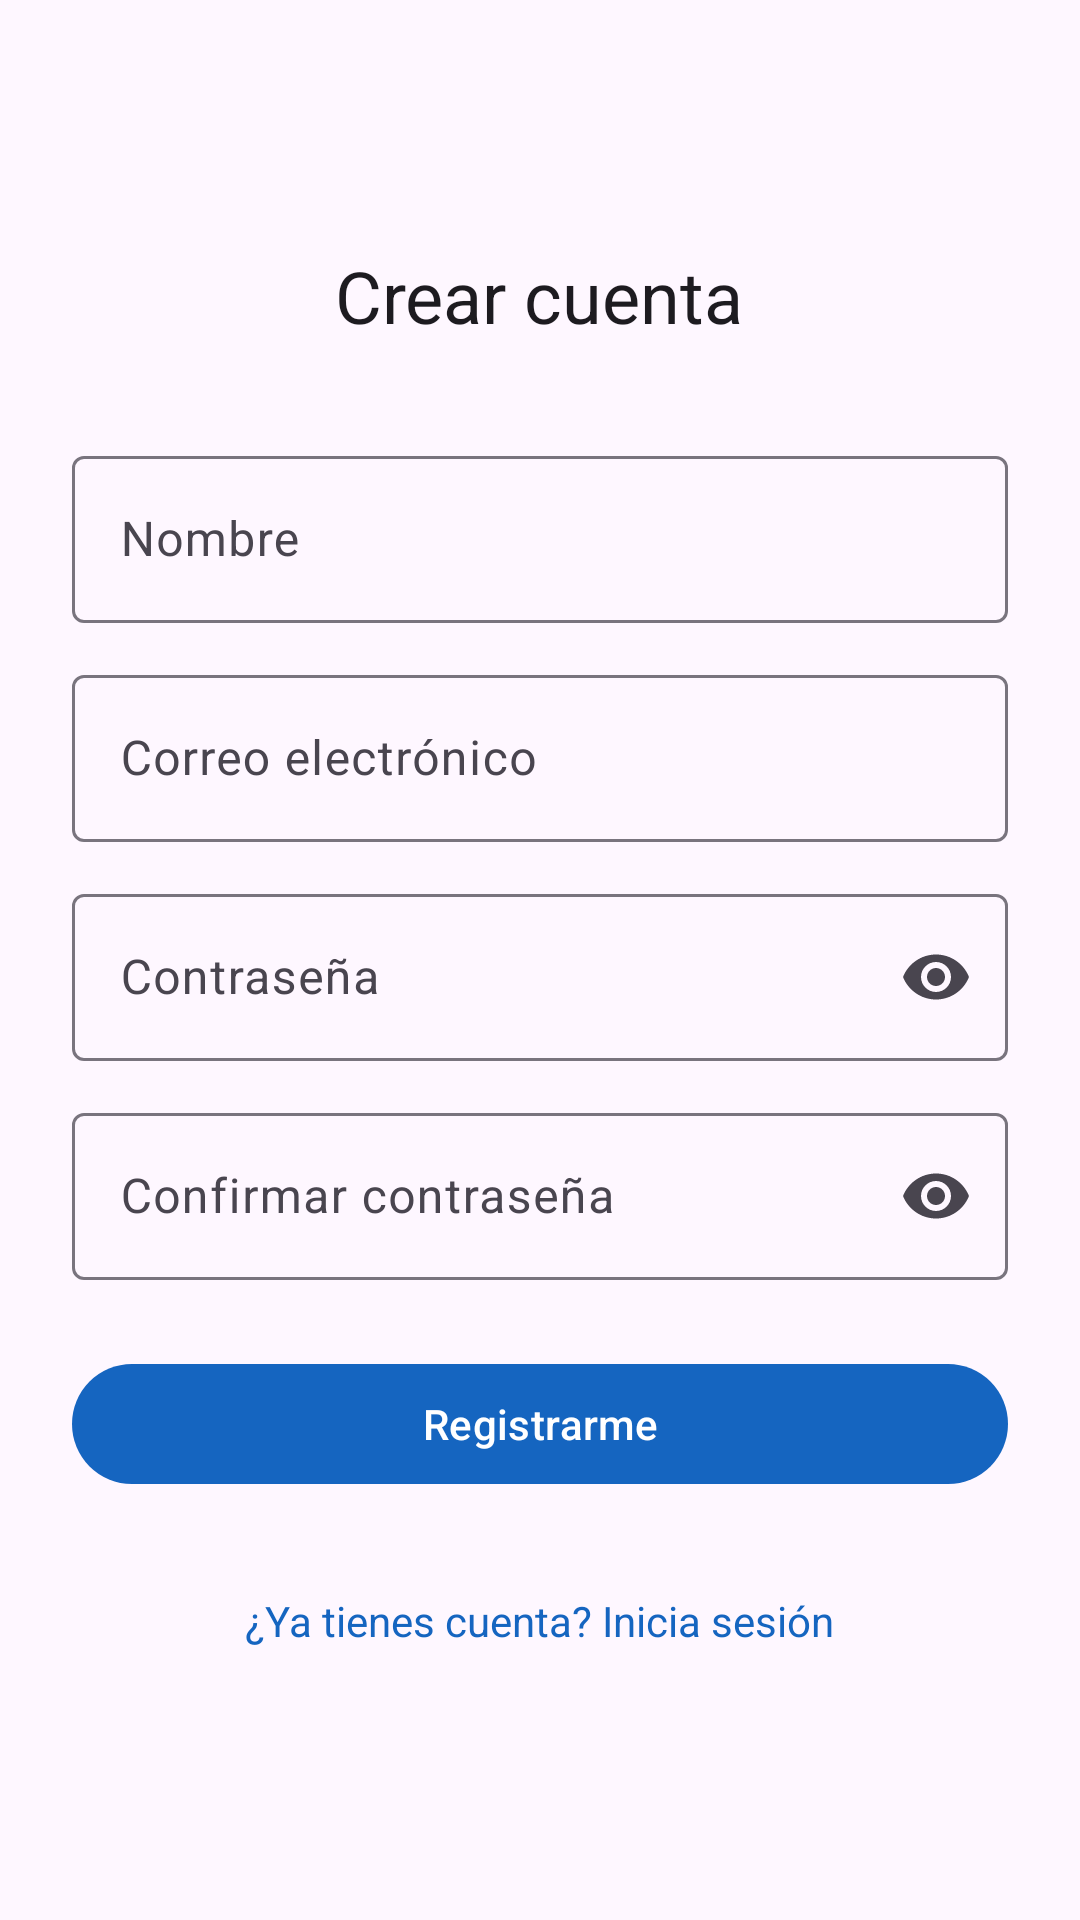

Layout XML and referenced resources for this Android screen:
<!-- AndroidManifest.xml: application theme Theme.FireChat -->
<!-- res/layout/activity_register.xml -->
<?xml version="1.0" encoding="utf-8"?>
<ScrollView xmlns:android="http://schemas.android.com/apk/res/android"
    xmlns:app="http://schemas.android.com/apk/res-auto"
    android:layout_width="match_parent"
    android:layout_height="match_parent"
    android:fillViewport="true">

    <LinearLayout
        android:layout_width="match_parent"
        android:layout_height="wrap_content"
        android:gravity="center_vertical"
        android:orientation="vertical"
        android:padding="24dp">

        <TextView
            android:layout_width="wrap_content"
            android:layout_height="wrap_content"
            android:layout_gravity="center_horizontal"
            android:layout_marginBottom="32dp"
            android:text="@string/register_title"
            android:textAppearance="?attr/textAppearanceHeadlineSmall" />

        <com.google.android.material.textfield.TextInputLayout
            android:id="@+id/tilName"
            android:layout_width="match_parent"
            android:layout_height="wrap_content"
            android:hint="@string/hint_name">

            <com.google.android.material.textfield.TextInputEditText
                android:id="@+id/etName"
                android:layout_width="match_parent"
                android:layout_height="wrap_content"
                android:inputType="textPersonName|textCapWords" />
        </com.google.android.material.textfield.TextInputLayout>

        <com.google.android.material.textfield.TextInputLayout
            android:id="@+id/tilEmail"
            android:layout_width="match_parent"
            android:layout_height="wrap_content"
            android:layout_marginTop="12dp"
            android:hint="@string/hint_email">

            <com.google.android.material.textfield.TextInputEditText
                android:id="@+id/etEmail"
                android:layout_width="match_parent"
                android:layout_height="wrap_content"
                android:inputType="textEmailAddress" />
        </com.google.android.material.textfield.TextInputLayout>

        <com.google.android.material.textfield.TextInputLayout
            android:id="@+id/tilPassword"
            android:layout_width="match_parent"
            android:layout_height="wrap_content"
            android:layout_marginTop="12dp"
            android:hint="@string/hint_password"
            app:endIconMode="password_toggle">

            <com.google.android.material.textfield.TextInputEditText
                android:id="@+id/etPassword"
                android:layout_width="match_parent"
                android:layout_height="wrap_content"
                android:inputType="textPassword" />
        </com.google.android.material.textfield.TextInputLayout>

        <com.google.android.material.textfield.TextInputLayout
            android:id="@+id/tilConfirmPassword"
            android:layout_width="match_parent"
            android:layout_height="wrap_content"
            android:layout_marginTop="12dp"
            android:hint="@string/hint_confirm_password"
            app:endIconMode="password_toggle">

            <com.google.android.material.textfield.TextInputEditText
                android:id="@+id/etConfirmPassword"
                android:layout_width="match_parent"
                android:layout_height="wrap_content"
                android:inputType="textPassword" />
        </com.google.android.material.textfield.TextInputLayout>

        <com.google.android.material.button.MaterialButton
            android:id="@+id/btnRegister"
            android:layout_width="match_parent"
            android:layout_height="wrap_content"
            android:layout_marginTop="24dp"
            android:text="@string/action_register" />

        <ProgressBar
            android:id="@+id/progress"
            android:layout_width="wrap_content"
            android:layout_height="wrap_content"
            android:layout_gravity="center_horizontal"
            android:layout_marginTop="16dp"
            android:visibility="gone" />

        <TextView
            android:id="@+id/tvGoLogin"
            android:layout_width="wrap_content"
            android:layout_height="wrap_content"
            android:layout_gravity="center_horizontal"
            android:layout_marginTop="24dp"
            android:padding="8dp"
            android:text="@string/go_login"
            android:textColor="@color/primary" />
    </LinearLayout>
</ScrollView>
<!-- resources referenced by this layout -->
<resources>
  <color name="primary">#FF1565C0</color>
  <string name="action_register">Registrarme</string>
  <string name="go_login">¿Ya tienes cuenta? Inicia sesión</string>
  <string name="hint_confirm_password">Confirmar contraseña</string>
  <string name="hint_email">Correo electrónico</string>
  <string name="hint_name">Nombre</string>
  <string name="hint_password">Contraseña</string>
  <string name="register_title">Crear cuenta</string>
  <style name="Theme.FireChat" parent="Theme.Material3.Light.NoActionBar">
          <item name="colorPrimary">@color/primary</item>
          <item name="colorOnPrimary">@color/on_primary</item>
          <item name="colorPrimaryContainer">@color/bubble_sent</item>
          <item name="android:statusBarColor">@color/primary_dark</item>
      </style>
  <color name="on_primary">#FFFFFFFF</color>
  <color name="bubble_sent">#FFDCEBFB</color>
  <color name="primary_dark">#FF0D47A1</color>
</resources>
